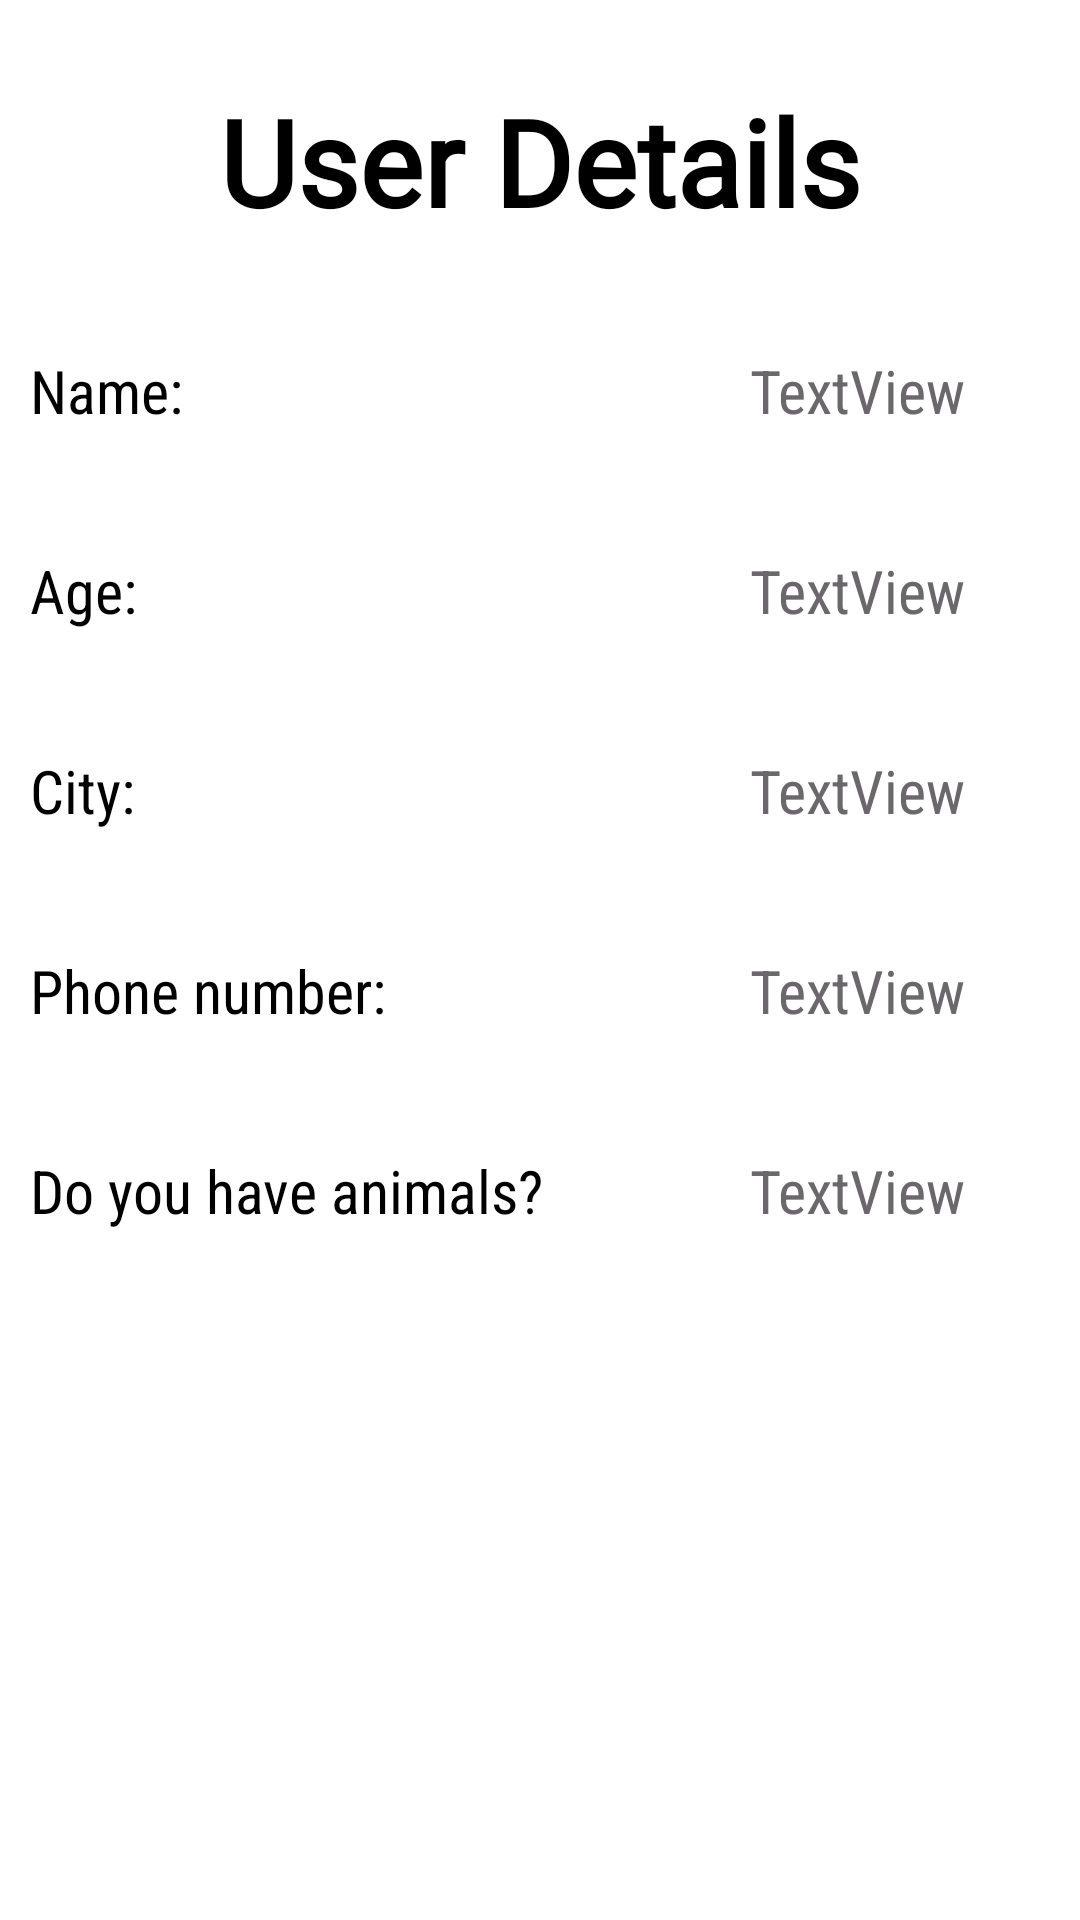

Android layout source for this screen:
<!-- AndroidManifest.xml: application theme Theme.FinalAndroidProject -->
<!-- res/layout/activity_show.xml -->
<?xml version="1.0" encoding="utf-8"?>
<RelativeLayout xmlns:android="http://schemas.android.com/apk/res/android"
    xmlns:app="http://schemas.android.com/apk/res-auto"
    xmlns:tools="http://schemas.android.com/tools"
    android:layout_width="match_parent"
    android:layout_height="match_parent"
    android:background="@drawable/green"

    tools:context=".ShowActivity">


    <TextView
        android:id="@+id/textView1"
        android:layout_width="wrap_content"
        android:layout_height="wrap_content"
        android:layout_marginLeft="750px"
        android:layout_marginTop="350px"
        android:fontFamily="sans-serif-condensed"
        android:text="TextView"
        android:textColor="#6a686a"
        android:textSize="60px">

    </TextView>

    <TextView
        android:id="@+id/textView4"
        android:layout_width="wrap_content"
        android:layout_height="wrap_content"
        android:layout_marginLeft="750px"
        android:layout_marginTop="950px"
        android:fontFamily="sans-serif-condensed"
        android:text="TextView"
        android:textColor="#6a686a"
        android:textSize="60px">

    </TextView>

    <TextView
        android:id="@+id/textView5"
        android:layout_width="wrap_content"
        android:layout_height="wrap_content"
        android:layout_marginLeft="750px"
        android:layout_marginTop="1150px"
        android:fontFamily="sans-serif-condensed"
        android:text="TextView"
        android:textColor="#6a686a"
        android:textSize="60px">

    </TextView>


    <TextView
        android:id="@+id/textView2"
        android:layout_width="wrap_content"
        android:layout_height="wrap_content"
        android:layout_marginLeft="750px"
        android:layout_marginTop="550px"
        android:fontFamily="sans-serif-condensed"
        android:text="TextView"
        android:textColor="#6a686a"
        android:textSize="60px"
        tools:ignore="MissingConstraints">

    </TextView>

    <TextView
        android:id="@+id/textView3"
        android:layout_width="wrap_content"
        android:layout_height="wrap_content"
        android:layout_marginLeft="750px"
        android:layout_marginTop="750px"
        android:fontFamily="sans-serif-condensed"
        android:text="TextView"
        android:textColor="#6a686a"
        android:textSize="60px">

    </TextView>

    <TextView
        android:id="@+id/t1"
        android:layout_width="wrap_content"
        android:layout_height="wrap_content"
        android:layout_marginLeft="30px"
        android:layout_marginTop="350px"
        android:fontFamily="sans-serif-condensed"
        android:gravity="center"
        android:text="@string/t1"
        android:textColor="@color/black"
        android:textSize="60px">

    </TextView>

    <TextView
        android:id="@+id/t2"
        android:layout_width="wrap_content"
        android:layout_height="wrap_content"
        android:layout_marginLeft="30px"
        android:layout_marginTop="550px"
        android:fontFamily="sans-serif-condensed"
        android:gravity="center"
        android:text="@string/t2"
        android:textColor="@color/black"
        android:textSize="60px">

    </TextView>

    <TextView
        android:id="@+id/t3"
        android:layout_width="wrap_content"
        android:layout_height="wrap_content"
        android:layout_marginLeft="30px"
        android:layout_marginTop="750px"
        android:fontFamily="sans-serif-condensed"
        android:gravity="center"
        android:text="@string/t3"
        android:textColor="@color/black"
        android:textSize="60px">

    </TextView>

    <TextView
        android:id="@+id/t4"
        android:layout_width="wrap_content"
        android:layout_height="wrap_content"
        android:layout_marginLeft="30px"
        android:layout_marginTop="950px"
        android:fontFamily="sans-serif-condensed"
        android:gravity="center"
        android:text="@string/t4"
        android:textColor="@color/black"
        android:textSize="60px">

    </TextView>

    <TextView
        android:id="@+id/t5"
        android:layout_width="wrap_content"
        android:layout_height="wrap_content"
        android:layout_marginLeft="30px"
        android:layout_marginTop="1150px"
        android:fontFamily="sans-serif-condensed"
        android:gravity="center"
        android:text="@string/t5"
        android:textColor="@color/black"
        android:textSize="60px">

    </TextView>


    <TextView
        android:id="@+id/textView23"
        android:layout_width="wrap_content"
        android:layout_height="wrap_content"
        android:layout_alignParentTop="true"
        android:layout_centerHorizontal="true"
        android:layout_marginTop="27dp"
        android:fontFamily="@font/anton"
        android:shadowColor="#474343"
        android:text="@string/details"
        android:textColor="@color/black"
        android:textColorHighlight="#958C8C"
        android:textSize="120px"
        android:textStyle="bold" />


</RelativeLayout>
<!-- resources referenced by this layout -->
<resources>
  <color name="black">#FF000000</color>
  <string name="details">User Details</string>
  <string name="t1">Name:</string>
  <string name="t2">Age:</string>
  <string name="t3">City:</string>
  <string name="t4">Phone number:</string>
  <string name="t5">Do you have animals?</string>
  <style name="Theme.FinalAndroidProject" parent="Theme.MaterialComponents.DayNight.DarkActionBar">
          
          <item name="colorPrimary">@color/purple_500</item>
          <item name="colorPrimaryVariant">@color/purple_700</item>
          <item name="colorOnPrimary">@color/white</item>
          
          <item name="colorSecondary">@color/teal_200</item>
          <item name="colorSecondaryVariant">@color/teal_700</item>
          <item name="colorOnSecondary">@color/black</item>
          
          <item name="android:statusBarColor" tools:targetApi="l">?attr/colorPrimaryVariant</item>
          
  
      </style>
  <color name="purple_500">#FF6200EE</color>
  <color name="purple_700">#FF3700B3</color>
  <color name="white">#FFFFFFFF</color>
  <color name="teal_200">#FF03DAC5</color>
  <color name="teal_700">#FF018786</color>
</resources>
